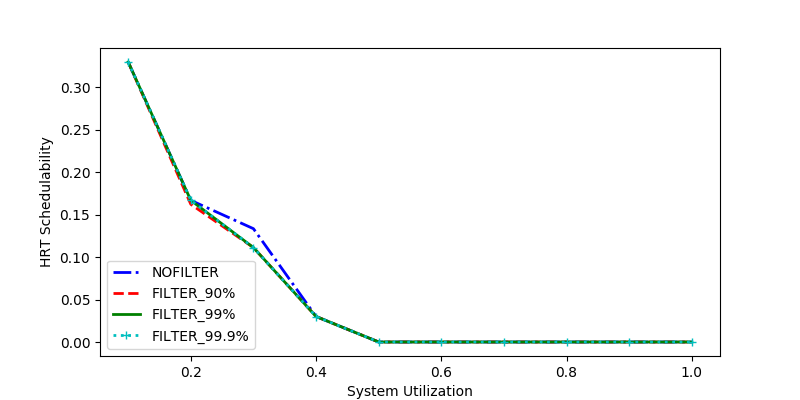

Values plotted in this chart, from the file beside it:
sys_util, NOFILTER, FILTER_90%, FILTER_99%, FILTER_99.9%
0.7, 0.0, 0.0, 0.0, 0.0
1.0, 0.0, 0.0, 0.0, 0.0
0.5, 0.0, 0.0, 0.0, 0.0
0.8, 0.0, 0.0, 0.0, 0.0
0.3, 0.1333, 0.1111, 0.1111, 0.1111
0.9, 0.0, 0.0, 0.0, 0.0
0.6, 0.0, 0.0, 0.0, 0.0
0.4, 0.03, 0.03, 0.03, 0.03
0.1, 0.3294, 0.3294, 0.3294, 0.3294
0.2, 0.1667, 0.162, 0.1667, 0.1667
